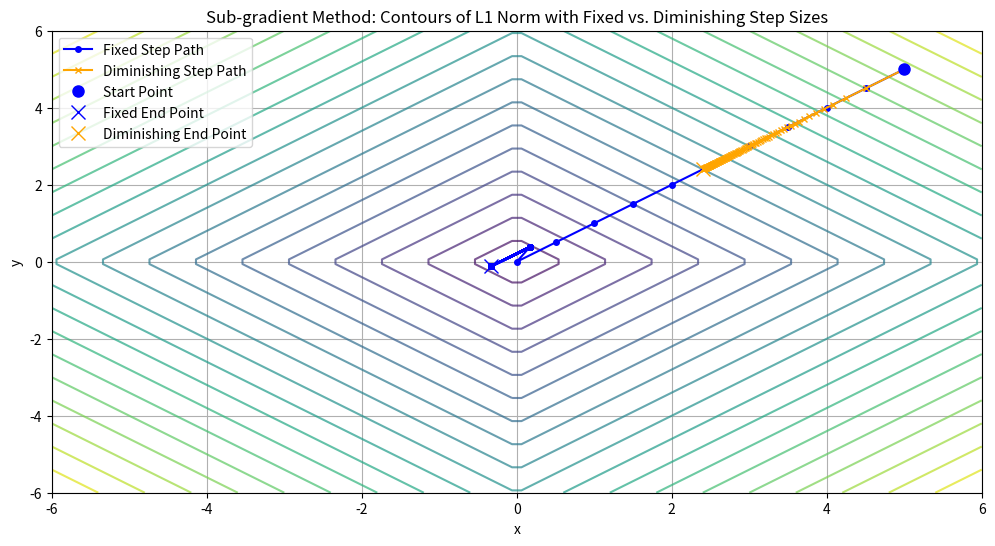

Reproduce this figure in Python.
# Subgradient Method:

# The algorithm starts at an initial point as [5,5] and iteratively updates the solution by taking a step in the direction opposite to the subgradient.
# There are two variations for the step size:
# Fixed Step Size: The step size remains constant throughout the iterations.
# Diminishing Step Size: The step size decreases over time, proportional to 1/(k+1), where k is the iteration index.
# Iteration Process:

# At each iteration:
# The subgradient at the current point is computed.
# A step is taken in the opposite direction of the subgradient, with the appropriate step size.
# The algorithm records the new point if it results in a lower function value.
# The algorithm stops when the difference between the new and previous points is below a predefined tolerance (tol), or when the maximum number of iterations (max_it) is reached.


import numpy as np
import matplotlib.pyplot as plt

def l1_norm_2d(x):
    return np.abs(x[0]) + np.abs(x[1])

def subgradient_l1_2d(x):
    grad = np.zeros_like(x)
    grad[0] = 1 if x[0] > 0 else (-1 if x[0] < 0 else np.random.uniform(-1, 1))
    grad[1] = 1 if x[1] > 0 else (-1 if x[1] < 0 else np.random.uniform(-1, 1))
    return grad

def subgradient_method_2d(f, grad_f, x_0, alpha, max_it=1000, tol=1e-6, diminishing=False):
    x_best = x_0
    f_best = f(x_best)
    x_history = [x_best.copy()]
    
    x_k = x_0
    k = 0
    
    while k < max_it:
        g_k = grad_f(x_k)
        
        step_size = alpha / (k + 1) if diminishing else alpha
        
        x_k_next = x_k - step_size * g_k
        
        if f(x_k_next) < f_best:
            f_best = f(x_k_next)
            x_best = x_k_next
        
        x_history.append(x_k_next.copy())
        
        if np.linalg.norm(x_k_next - x_k) < tol:
            break
        
        x_k = x_k_next
        k += 1
    
    return x_best, f_best, x_history

x_0 = np.array([5.0, 5.0])  
alpha = 0.5  # Step size
max_it = 100  
tol = 1e-6  

_, _, x_history_fixed = subgradient_method_2d(l1_norm_2d, subgradient_l1_2d, x_0, alpha, max_it, tol, diminishing=False)
_, _, x_history_diminishing = subgradient_method_2d(l1_norm_2d, subgradient_l1_2d, x_0, alpha, max_it, tol, diminishing=True)

x_history_fixed = np.array(x_history_fixed)
x_history_diminishing = np.array(x_history_diminishing)

x_vals = np.linspace(-6, 6, 100)
y_vals = np.linspace(-6, 6, 100)
X, Y = np.meshgrid(x_vals, y_vals)
Z = np.abs(X) + np.abs(Y)

plt.figure(figsize=(12, 6))

plt.contour(X, Y, Z, levels=20, cmap='viridis', alpha=0.7)
plt.plot(x_history_fixed[:, 0], x_history_fixed[:, 1], 'b-o', label="Fixed Step Path", markersize=4)
plt.plot(x_history_diminishing[:, 0], x_history_diminishing[:, 1], 'orange', marker='x', label="Diminishing Step Path", markersize=4)

plt.plot(x_history_fixed[0, 0], x_history_fixed[0, 1], 'bo', markersize=8, label="Start Point")
plt.plot(x_history_fixed[-1, 0], x_history_fixed[-1, 1], 'bx', markersize=10, label="Fixed End Point")
plt.plot(x_history_diminishing[-1, 0], x_history_diminishing[-1, 1], 'x', color='orange', markersize=10, label="Diminishing End Point")

plt.xlabel("x")
plt.ylabel("y")
plt.title("Sub-gradient Method: Contours of L1 Norm with Fixed vs. Diminishing Step Sizes")
plt.legend()
plt.grid()
plt.show()
